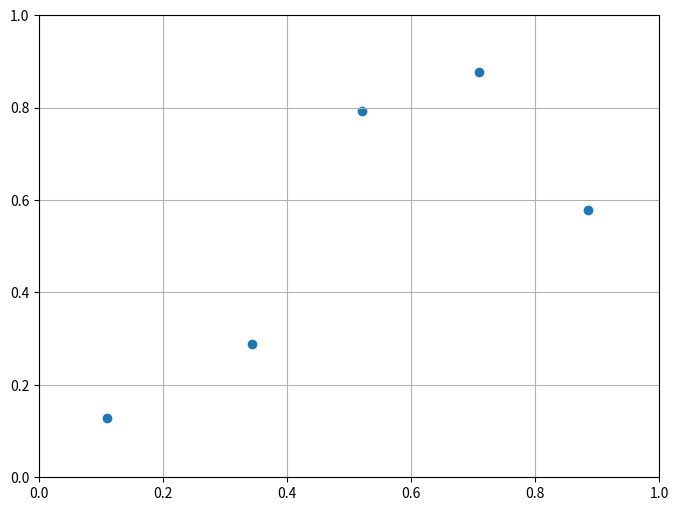

Python code for this plot: (Note: this script raises an exception after producing the figure.)
# latin_hypercube_sampling.py
#
# [redacted]
# [redacted]

import numpy as np

## If needed for mapping to normal distribution:
#from scipy.stats.distributions import norm 

def latin_hypercube_sampling(num_dimensions,num_samples,criterion=''):
    
    n = num_dimensions
    samples = num_samples
    
    segsize = 1./samples
    lhd = np.zeros((samples,n))
    
    if( criterion == "" ): # sample is randomly chosen from within segment
        for jj in range(n):
            for ii in range(samples):
                segStart = ii*segsize
                lhd[ii,jj] = segStart + np.random.rand()*segsize
    elif( criterion == "center" ): # sample is chosen as center of segment
        for jj in range(n):
            for ii in range(samples):
                segStart = ii*segsize
                lhd[ii,jj] = segStart + 0.5*segsize        
    else:
        raise NotImplementedError("Other sampling criterion not implemented")
        
    # Randomly switch values around to create Latin Hypercube
    for jj in range(n):
        np.random.shuffle(lhd[:,jj])
        
    ## Map samples to the standard normal distribution (if needed for future functionality)
    #lhd = norm(loc=0,scale=1).ppf(lhd)

    return lhd

if __name__ == '__main__': 
    
    # Functionality Test and Use Example
    #
    # 2D test is performed with samples chosen randomly in segment
    # 3D test is performed with samples chosen at the center of the segment
    
    num_2d_samples = 5
    num_3d_samples = 5
    
    # Imports for display
    from mpl_toolkits.mplot3d import Axes3D
    import matplotlib.pyplot as plt
    
    np.random.seed(0)
    
    
    # 2D Test Case
    
    fig = plt.figure("2D Test Case",figsize=(8,6))
    axes = plt.gca()
    
    lhd = latin_hypercube_sampling(2,num_2d_samples)
    
    x = lhd[:,0]
    y = lhd[:,1]
    
    axes.scatter(x,y)  
    axes.set_xticks(np.linspace(0,1,num_2d_samples+1))
    axes.set_yticks(np.linspace(0,1,num_2d_samples+1))
    axes.grid()
    
    
    # 3D Test Case
    
    fig = plt.figure("3D Test Case",figsize=(8,6))
    axes = plt.gca(projection='3d')    
    
    lhd = latin_hypercube_sampling(3,num_3d_samples,'center')
    
    x = lhd[:,0]
    y = lhd[:,1]
    z = lhd[:,2]
    
    axes.scatter(x,y,z)
    axes.set_xticks(np.linspace(0,1,num_3d_samples+1))
    axes.set_yticks(np.linspace(0,1,num_3d_samples+1))
    axes.set_zticks(np.linspace(0,1,num_3d_samples+1))
    
    
    # Display plots for both cases
    plt.show()    
    
    pass
